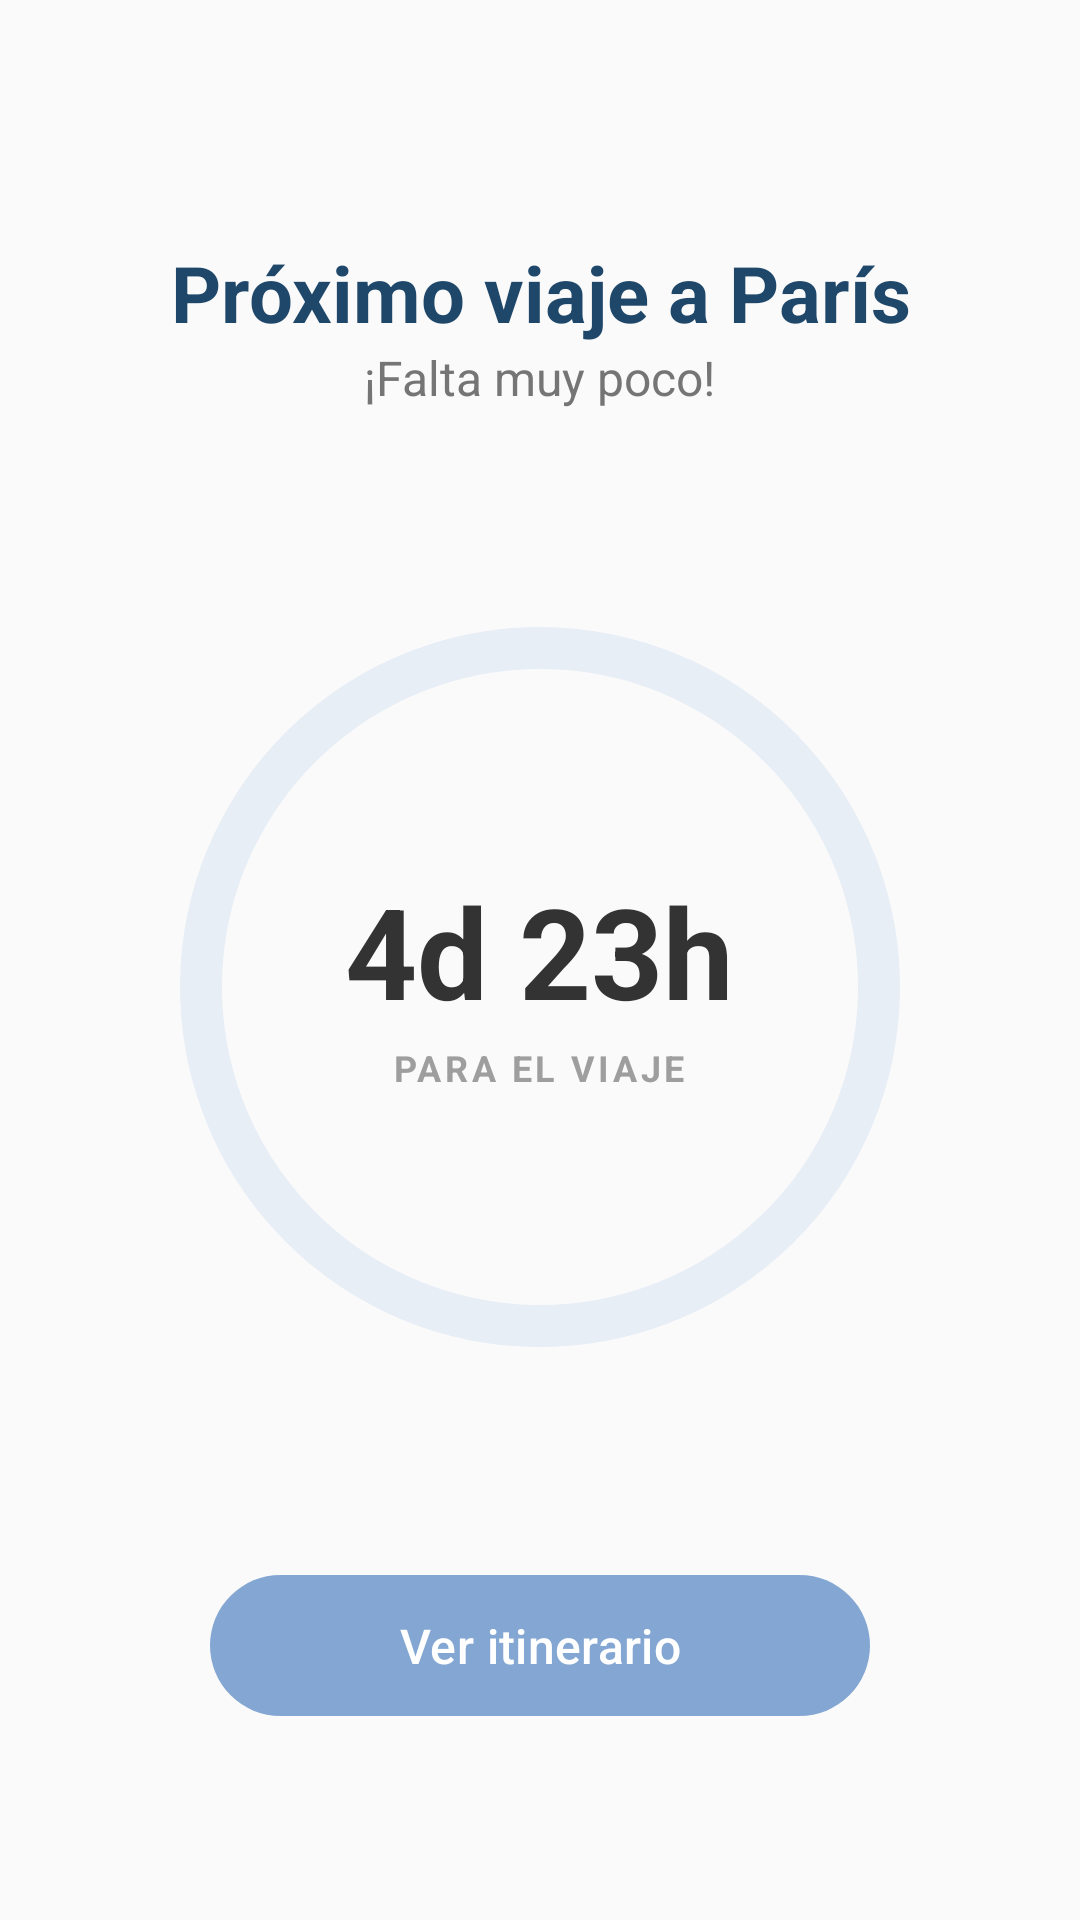

Layout XML and referenced resources for this Android screen:
<!-- AndroidManifest.xml: application theme Theme.TripPlanner -->
<!-- res/layout/fragment_countdown.xml -->
<?xml version="1.0" encoding="utf-8"?>
<androidx.constraintlayout.widget.ConstraintLayout xmlns:android="http://schemas.android.com/apk/res/android"
    xmlns:app="http://schemas.android.com/apk/res-auto"
    xmlns:tools="http://schemas.android.com/tools"
    android:layout_width="match_parent"
    android:layout_height="match_parent"
    android:background="#FAFAFA"
    android:padding="24dp"
    tools:context=".ui.countdown.CountdownFragment">

    <TextView
        android:id="@+id/tvTripTitleCount"
        android:layout_width="wrap_content"
        android:layout_height="wrap_content"
        android:layout_marginTop="56dp"
        android:text="Próximo viaje a París"
        android:textColor="@color/secondary_app"
        android:textSize="26sp"
        android:textStyle="bold"
        android:textAlignment="center"
        app:layout_constraintEnd_toEndOf="parent"
        app:layout_constraintStart_toStartOf="parent"
        app:layout_constraintTop_toTopOf="parent" />

    <TextView
        android:id="@+id/tvSubtitle"
        android:layout_width="wrap_content"
        android:layout_height="wrap_content"
        android:text="¡Falta muy poco!"
        android:textColor="#757575"
        android:textSize="16sp"
        app:layout_constraintEnd_toEndOf="parent"
        app:layout_constraintStart_toStartOf="parent"
        app:layout_constraintTop_toBottomOf="@id/tvTripTitleCount" />

    <FrameLayout
        android:id="@+id/frameLayout"
        android:layout_width="250dp"
        android:layout_height="250dp"
        app:layout_constraintBottom_toTopOf="@+id/btnOpenTrip"
        app:layout_constraintEnd_toEndOf="parent"
        app:layout_constraintStart_toStartOf="parent"
        app:layout_constraintTop_toBottomOf="@id/tvSubtitle">

        <com.google.android.material.progressindicator.CircularProgressIndicator
            android:id="@+id/progressCountdown"
            android:layout_width="match_parent"
            android:layout_height="match_parent"
            android:layout_gravity="center"
            app:indicatorColor="@color/primary_app"
            app:indicatorSize="240dp"
            app:trackColor="#E8EEF6"
            app:trackCornerRadius="10dp"
            app:trackThickness="14dp"
            android:progress="75" /> <LinearLayout
        android:layout_width="wrap_content"
        android:layout_height="wrap_content"
        android:layout_gravity="center"
        android:gravity="center"
        android:orientation="vertical">

        <LinearLayout
            android:layout_width="wrap_content"
            android:layout_height="wrap_content"
            android:layout_gravity="center"
            android:gravity="center"
            android:orientation="vertical">

            <TextView
                android:id="@+id/tvCountdownCenter"
                android:layout_width="wrap_content"
                android:layout_height="wrap_content"
                android:text="4d 23h"
                android:textColor="#333333"
                android:textSize="42sp"
                android:includeFontPadding="false"
                android:textStyle="bold" />

            <TextView
                android:layout_width="wrap_content"
                android:layout_height="wrap_content"
                android:text="PARA EL VIAJE"
                android:textColor="#9E9E9E"
                android:textSize="12sp"
                android:letterSpacing="0.1"
                android:includeFontPadding="false"
                android:textStyle="bold"
                android:layout_marginTop="6dp"/>

        </LinearLayout>/>

    </LinearLayout>

    </FrameLayout>

    <com.google.android.material.button.MaterialButton
        android:id="@+id/btnOpenTrip"
        android:layout_width="220dp"
        android:layout_height="55dp"
        android:layout_marginBottom="40dp"
        android:text="Ver itinerario"
        android:textAllCaps="false"
        android:textSize="16sp"
        app:cornerRadius="28dp"
        app:layout_constraintBottom_toBottomOf="parent"
        app:layout_constraintEnd_toEndOf="parent"
        app:layout_constraintStart_toStartOf="parent" />

</androidx.constraintlayout.widget.ConstraintLayout>
<!-- resources referenced by this layout -->
<resources>
  <color name="primary_app">#84a6d2</color>
  <color name="secondary_app">#1F476A</color>
  <style name="Theme.TripPlanner" parent="Base.Theme.TripPlanner" />
  <style name="Base.Theme.TripPlanner" parent="Theme.Material3.DayNight.NoActionBar">
          
          <item name="colorPrimary">@color/primary_app</item>
          <item name="colorPrimaryContainer">@color/primary_app</item>
          <item name="colorSecondary">@color/secondary_app</item>
          <item name="colorAccent">@color/secondary_app</item>
      </style>
</resources>
